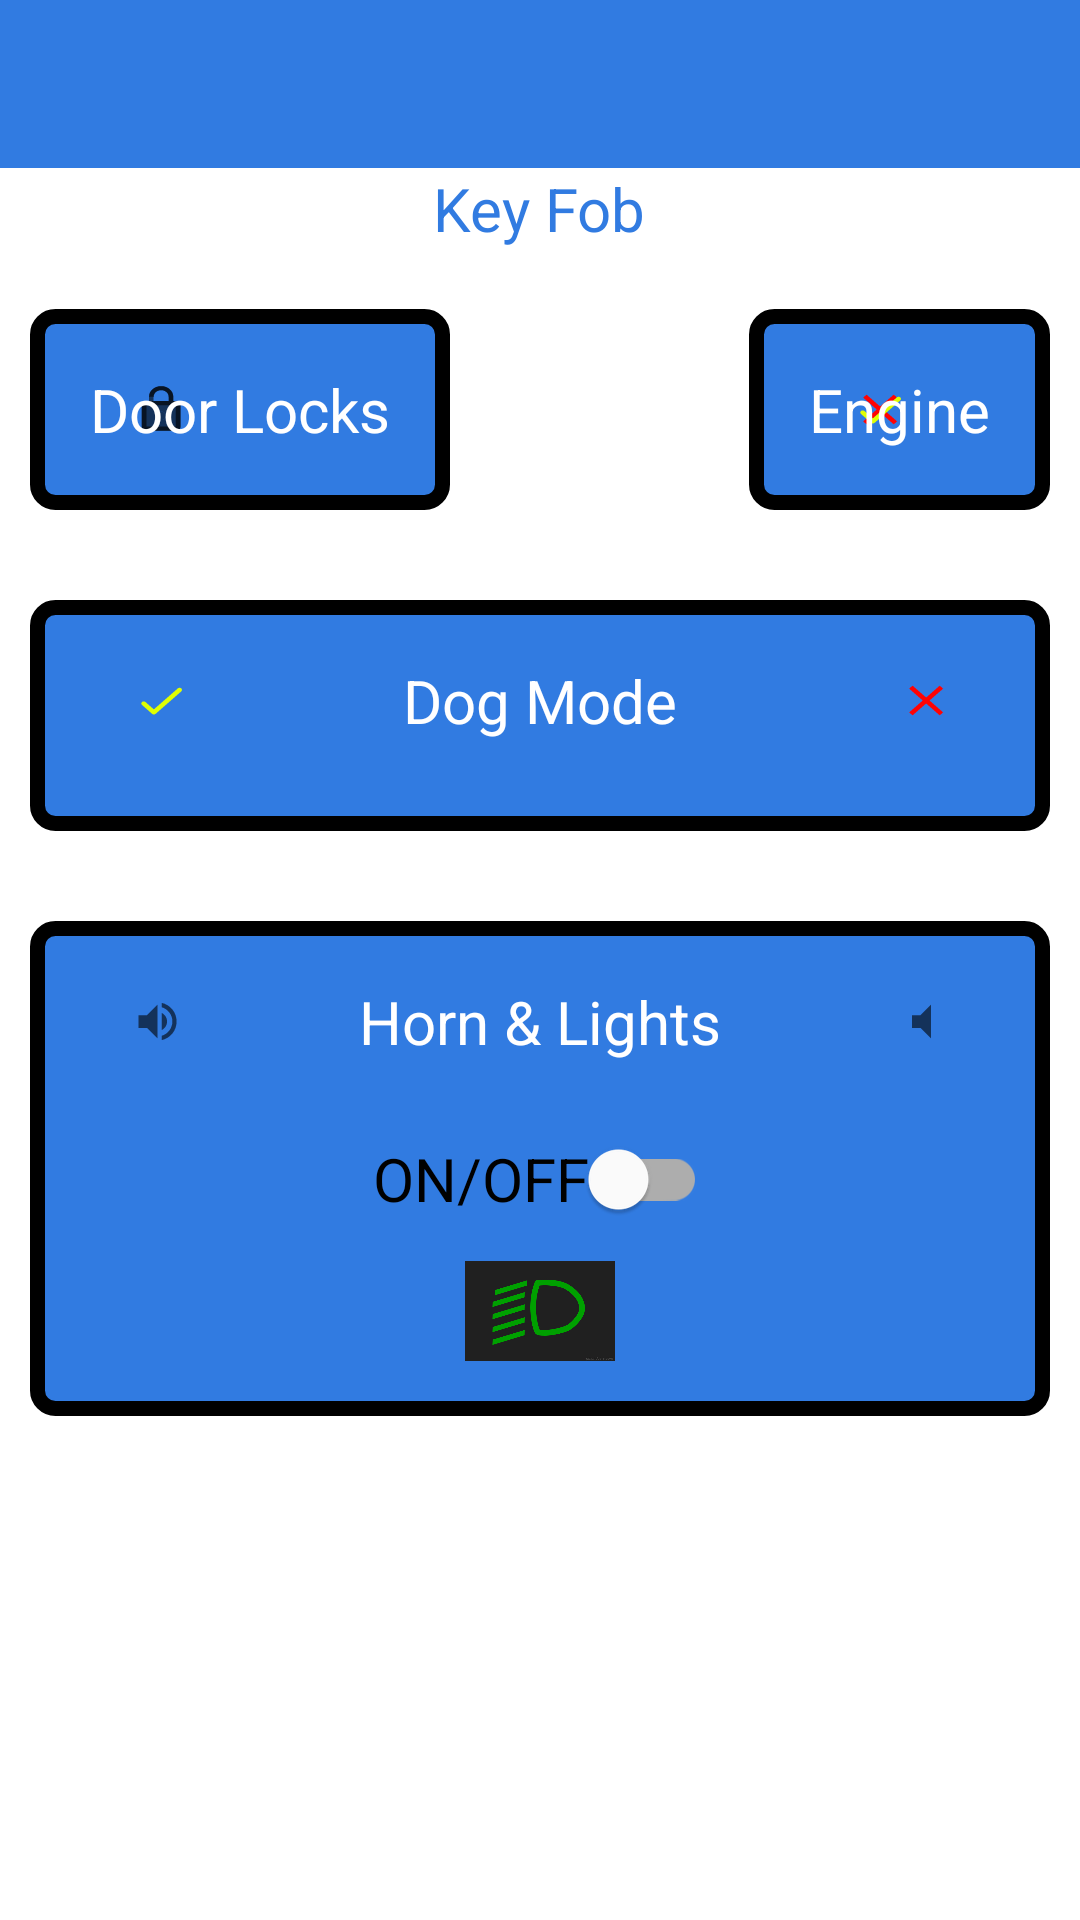

The Android layout XML behind this screen, and the referenced resources:
<!-- AndroidManifest.xml: application theme Theme.InteractiveCarApp -->
<!-- res/layout/activity_key_fob.xml -->
<?xml version="1.0" encoding="utf-8"?>
<RelativeLayout xmlns:android="http://schemas.android.com/apk/res/android"
    android:layout_width="match_parent"
    android:layout_height="match_parent">

    <RelativeLayout
        android:id="@+id/part1"
        android:layout_width="wrap_content"
        android:layout_height="wrap_content"
        android:layout_below="@id/tvKF"
        android:layout_marginStart="10dp"
        android:layout_marginTop="20dp"
        android:background="@drawable/background"
        android:padding="15dp">

        <Button
            android:id="@+id/btnLock"
            style="@style/btnstyle1"
            android:layout_below="@id/tvDL"
            android:layout_toEndOf="@id/imgLock"
            android:text="@string/lock" />

        <Button
            android:id="@+id/btnUnlock"
            style="@style/btnstyle1"
            android:layout_below="@id/btnLock"
            android:layout_toEndOf="@id/imgUnlock"
            android:text="@string/unlock" />

        <ImageView
            android:id="@+id/imgUnlock"
            android:layout_width="wrap_content"
            android:layout_height="wrap_content"
            android:layout_alignBottom="@id/btnUnlock"
            android:contentDescription="@string/unlock"
            android:padding="10dp"
            android:src="@drawable/unlock" />

        <ImageView
            android:id="@+id/imgLock"
            android:layout_width="wrap_content"
            android:layout_height="wrap_content"
            android:layout_alignBottom="@id/btnLock"
            android:contentDescription="@string/lock"
            android:padding="10dp"
            android:src="@drawable/lock" />

        <TextView
            android:id="@+id/tvDL"
            android:layout_width="wrap_content"
            android:layout_height="wrap_content"
            android:layout_centerHorizontal="true"
            android:padding="5dp"
            android:text="@string/door_locks"
            android:textColor="@color/white"
            android:textSize="20sp" />

    </RelativeLayout>

    <RelativeLayout
        android:id="@+id/part2"
        android:layout_width="wrap_content"
        android:layout_height="wrap_content"
        android:layout_below="@id/tvKF"
        android:layout_alignParentEnd="true"
        android:layout_marginTop="20dp"
        android:layout_marginEnd="10dp"
        android:background="@drawable/background"
        android:padding="15dp">

        <Button
            android:id="@+id/btnStart"
            style="@style/btnstyle1"
            android:layout_below="@id/tv3"
            android:layout_toEndOf="@id/imgStart"
            android:text="@string/start" />

        <Button
            android:id="@+id/btnStop"
            style="@style/btnstyle1"
            android:layout_below="@id/btnStart"
            android:layout_toEndOf="@id/imgStop"
            android:text="@string/stop" />

        <ImageView
            android:id="@+id/imgStop"
            android:layout_width="wrap_content"
            android:layout_height="wrap_content"
            android:layout_alignBottom="@id/btnStop"
            android:contentDescription="@string/stop"
            android:padding="10dp"
            android:src="@drawable/stop" />

        <ImageView
            android:id="@+id/imgStart"
            android:layout_width="wrap_content"
            android:layout_height="wrap_content"
            android:layout_alignBottom="@id/btnStart"
            android:contentDescription="@string/start"
            android:padding="10dp"
            android:src="@drawable/start" />

        <TextView
            android:id="@+id/tv3"
            android:layout_width="wrap_content"
            android:layout_height="wrap_content"
            android:layout_centerHorizontal="true"
            android:padding="5dp"
            android:text="@string/engine"
            android:textColor="@color/white"
            android:textSize="20sp" />

    </RelativeLayout>

    <RelativeLayout
        android:id="@+id/part3"
        android:layout_width="wrap_content"
        android:layout_height="wrap_content"
        android:layout_below="@id/part1"
        android:layout_marginHorizontal="10dp"
        android:layout_marginTop="30dp"
        android:background="@drawable/background"
        android:padding="15dp">

        <Button
            android:id="@+id/btnOn"
            style="@style/btnstyle1"
            android:layout_below="@id/tvDM"
            android:layout_marginBottom="10dp"
            android:layout_toEndOf="@id/imgOn"
            android:text="@string/on" />

        <Button
            android:id="@+id/btnOff"
            style="@style/btnstyle1"
            android:layout_alignBottom="@id/btnOn"
            android:layout_alignParentEnd="true"
            android:text="@string/off" />

        <ImageView
            android:id="@+id/imgOff"
            android:layout_width="wrap_content"
            android:layout_height="wrap_content"
            android:layout_alignBottom="@id/btnOn"
            android:layout_toStartOf="@id/btnOff"
            android:contentDescription="@string/stop"
            android:padding="10dp"
            android:src="@drawable/stop" />

        <ImageView
            android:id="@+id/imgOn"
            android:layout_width="wrap_content"
            android:layout_height="wrap_content"
            android:layout_alignBottom="@id/btnOn"
            android:contentDescription="@string/start"
            android:padding="10dp"
            android:src="@drawable/start" />

        <TextView
            android:id="@+id/tvDM"
            android:layout_width="wrap_content"
            android:layout_height="wrap_content"
            android:layout_centerHorizontal="true"
            android:padding="5dp"
            android:text="@string/dog_mode"
            android:textColor="@color/white"
            android:textSize="20sp" />

    </RelativeLayout>

    <RelativeLayout
        android:id="@+id/part4"
        android:layout_width="wrap_content"
        android:layout_height="wrap_content"
        android:layout_below="@id/part3"
        android:layout_marginHorizontal="10dp"
        android:layout_marginTop="30dp"
        android:background="@drawable/background"
        android:padding="15dp">

        <Button
            android:id="@+id/btnStartHorn"
            style="@style/btnstyle1"
            android:layout_below="@id/tvHL"
            android:layout_toEndOf="@id/imgStartHorn"
            android:text="@string/start" />

        <Button
            android:id="@+id/btnStopHorn"
            style="@style/btnstyle1"
            android:layout_alignBottom="@id/btnStartHorn"
            android:layout_alignParentEnd="true"
            android:text="@string/stop" />

        <ImageView
            android:id="@+id/imgStopHorn"
            android:layout_width="wrap_content"
            android:layout_height="wrap_content"
            android:layout_alignBottom="@id/btnStartHorn"
            android:layout_toStartOf="@id/btnStopHorn"
            android:contentDescription="@string/stop"
            android:padding="10dp"
            android:src="@drawable/volume_mute" />

        <ImageView
            android:id="@+id/imgStartHorn"
            android:layout_width="wrap_content"
            android:layout_height="wrap_content"
            android:layout_alignBottom="@id/btnStartHorn"
            android:contentDescription="@string/start"
            android:padding="10dp"
            android:src="@drawable/volume_up" />

        <ImageView
            android:id="@+id/imgLight"
            android:layout_width="50dp"
            android:layout_height="40dp"
            android:layout_below="@id/lightswitch"
            android:layout_centerHorizontal="true"
            android:src="@drawable/light" />


        <TextView
            android:id="@+id/tvHL"
            android:layout_width="wrap_content"
            android:layout_height="wrap_content"
            android:layout_centerHorizontal="true"
            android:padding="5dp"
            android:text="@string/horn_lights"
            android:textColor="@color/white"
            android:textSize="20sp" />

        <com.google.android.material.switchmaterial.SwitchMaterial
            android:id="@+id/lightswitch"
            android:layout_width="wrap_content"
            android:layout_height="wrap_content"
            android:layout_below="@id/imgStartHorn"
            android:layout_centerHorizontal="true"
            android:layout_marginTop="10dp"
            android:text="@string/on_off"
            android:textSize="20sp" />

    </RelativeLayout>

    <TextView
        android:id="@+id/tvKF"
        android:layout_width="wrap_content"
        android:layout_height="wrap_content"
        android:layout_below="@id/toolbar"
        android:layout_centerHorizontal="true"
        android:text="@string/key_fob"
        android:textColor="@color/babyblue"
        android:textSize="20sp" />

    <androidx.appcompat.widget.Toolbar
        android:id="@+id/toolbar"
        android:layout_width="match_parent"
        android:layout_height="wrap_content"
        android:background="@color/babyblue"
        android:minHeight="?actionBarSize"
        android:theme="@style/Theme.AppCompat.DayNight.DarkActionBar"></androidx.appcompat.widget.Toolbar>

</RelativeLayout>
<!-- resources referenced by this layout -->
<resources>
  <color name="babyblue">#317BE1</color>
  <color name="white">#FFFFFFFF</color>
  <!-- drawable background (drawable) -->
  <?xml version="1.0" encoding="utf-8"?>
  <shape xmlns:android="http://schemas.android.com/apk/res/android"
      android:shape="rectangle">
      <solid android:color="@color/babyblue" />
      <stroke
          android:width="5dp"
          android:color="@color/black" />
      <corners android:radius="6dp"/>
  </shape>
  <!-- drawable lock (drawable) -->
  <vector xmlns:android="http://schemas.android.com/apk/res/android"
      android:width="35dp"
      android:height="35dp"
      android:viewportWidth="21"
      android:viewportHeight="24"
      android:tint="?attr/colorControlNormal">
    <path
        android:fillColor="@android:color/white"
        android:pathData="M18,8h-1L17,6c0,-2.76 -2.24,-5 -5,-5S7,3.24 7,6v2L6,8c-1.1,0 -2,0.9 -2,2v10c0,1.1 0.9,2 2,2h12c1.1,0 2,-0.9 2,-2L20,10c0,-1.1 -0.9,-2 -2,-2zM12,17c-1.1,0 -2,-0.9 -2,-2s0.9,-2 2,-2 2,0.9 2,2 -0.9,2 -2,2zM15.1,8L8.9,8L8.9,6c0,-1.71 1.39,-3.1 3.1,-3.1 1.71,0 3.1,1.39 3.1,3.1v2z"/>
  </vector>
  <!-- drawable start (drawable) -->
  <vector xmlns:android="http://schemas.android.com/apk/res/android"
      android:width="35dp"
      android:height="35dp"
      android:tint="#E0FF02"
      android:viewportWidth="21"
      android:viewportHeight="24">
      <path
          android:fillColor="@android:color/white"
          android:pathData="M9,16.17L5.53,12.7c-0.39,-0.39 -1.02,-0.39 -1.41,0 -0.39,0.39 -0.39,1.02 0,1.41l4.18,4.18c0.39,0.39 1.02,0.39 1.41,0L20.29,7.71c0.39,-0.39 0.39,-1.02 0,-1.41 -0.39,-0.39 -1.02,-0.39 -1.41,0L9,16.17z" />
  </vector>
  <!-- drawable stop (drawable) -->
  <vector xmlns:android="http://schemas.android.com/apk/res/android"
      android:width="35dp"
      android:height="35dp"
      android:tint="#FF0203"
      android:viewportWidth="21"
      android:viewportHeight="24">
      <path
          android:fillColor="@android:color/white"
          android:pathData="M19,6.41L17.59,5 12,10.59 6.41,5 5,6.41 10.59,12 5,17.59 6.41,19 12,13.41 17.59,19 19,17.59 13.41,12z" />
  </vector>
  <!-- drawable volume_mute (drawable) -->
  <vector xmlns:android="http://schemas.android.com/apk/res/android"
      android:width="35dp"
      android:height="35dp"
      android:viewportWidth="24"
      android:viewportHeight="24"
      android:tint="?attr/colorControlNormal">
    <path
        android:fillColor="@android:color/white"
        android:pathData="M7,9v6h4l5,5V4l-5,5H7z"/>
  </vector>
  <!-- drawable volume_up (drawable) -->
  <vector xmlns:android="http://schemas.android.com/apk/res/android"
      android:width="35dp"
      android:height="35dp"
      android:viewportWidth="24"
      android:viewportHeight="24"
      android:tint="?attr/colorControlNormal">
    <path
        android:fillColor="@android:color/white"
        android:pathData="M3,9v6h4l5,5L12,4L7,9L3,9zM16.5,12c0,-1.77 -1.02,-3.29 -2.5,-4.03v8.05c1.48,-0.73 2.5,-2.25 2.5,-4.02zM14,3.23v2.06c2.89,0.86 5,3.54 5,6.71s-2.11,5.85 -5,6.71v2.06c4.01,-0.91 7,-4.49 7,-8.77s-2.99,-7.86 -7,-8.77z"/>
  </vector>
  <string name="dog_mode">Dog Mode</string>
  <string name="door_locks">Door Locks</string>
  <string name="engine">Engine</string>
  <string name="horn_lights">Horn &amp; Lights</string>
  <string name="key_fob">Key Fob</string>
  <string name="lock">Lock</string>
  <string name="off">Off</string>
  <string name="on">On</string>
  <string name="on_off">ON/OFF</string>
  <string name="start">Start</string>
  <string name="stop">Stop</string>
  <string name="unlock">Unlock</string>
  <color name="black">#FF000000</color>
  <color name="purple_500">#FF6200EE</color>
  <color name="purple_700">#FF3700B3</color>
  <color name="teal_200">#FF03DAC5</color>
  <color name="teal_700">#FF018786</color>
</resources>
